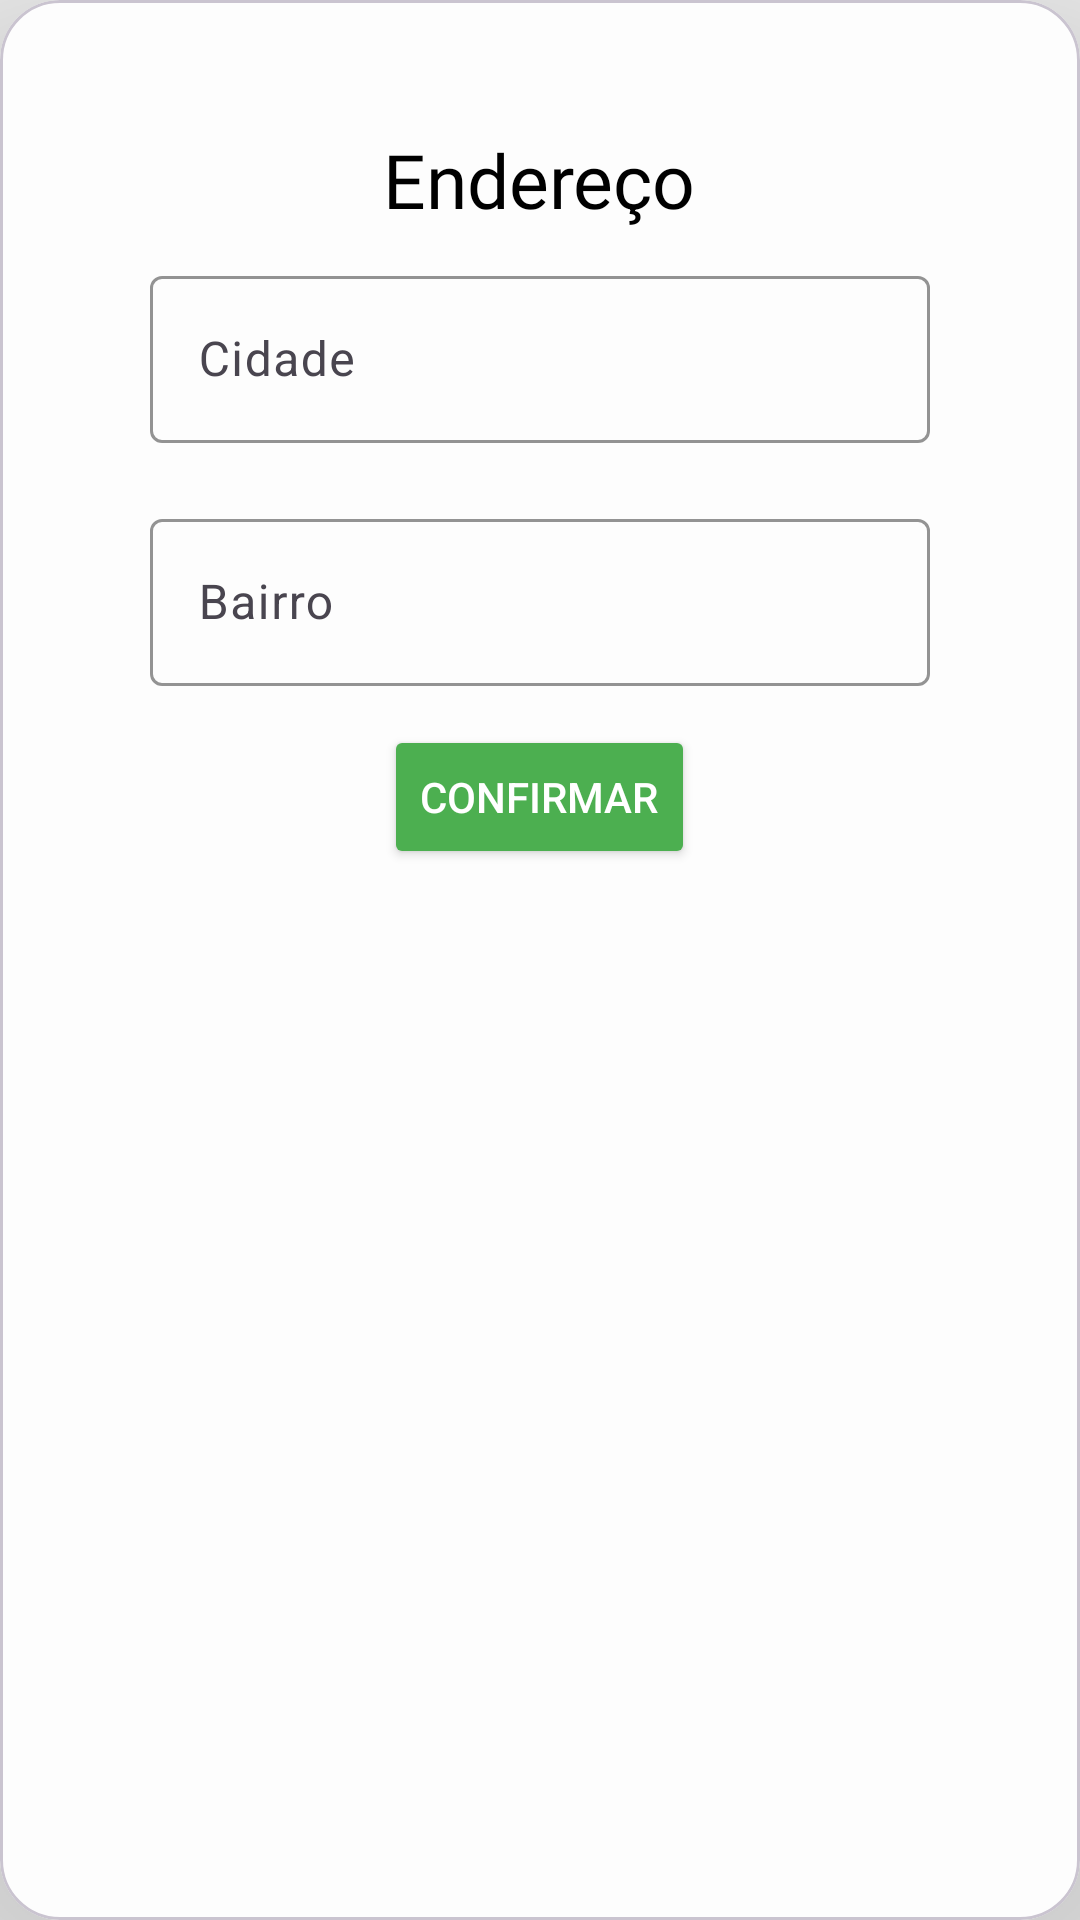

Write the Android layout XML for this screen, with the resource values it uses.
<!-- AndroidManifest.xml: application theme Theme.ColetaAlert -->
<!-- res/layout/layout_formulario.xml -->
<?xml version="1.0" encoding="utf-8"?>
<com.google.android.material.card.MaterialCardView
    xmlns:android="http://schemas.android.com/apk/res/android"
    xmlns:app="http://schemas.android.com/apk/res-auto"
    xmlns:tools="http://schemas.android.com/tools"

    android:id="@+id/card_formulario"
    android:layout_width="300dp"
    android:layout_height="310dp"

    app:cardBackgroundColor="#FDFDFD"
    app:cardElevation="200dp"
    app:cardCornerRadius="20dp"

    app:layout_constraintBottom_toBottomOf="parent"
    app:layout_constraintEnd_toEndOf="parent"
    app:layout_constraintStart_toStartOf="parent"
    app:layout_constraintTop_toTopOf="parent"
    >
        <LinearLayout
            android:layout_width="match_parent"
            android:layout_height="match_parent"
            android:orientation="vertical">

            <ImageButton
                android:id="@+id/close"
                android:layout_width="35dp"
                android:layout_height="35dp"
                android:layout_marginTop="8dp"
                android:layout_marginEnd="8dp"
                android:layout_gravity="end"
                android:backgroundTint="@android:color/transparent"
                app:elevation="30dp"
                app:tint="#FF0000"
                android:src="@drawable/baseline_close_24" />

            <TextView
                android:layout_width="wrap_content"
                android:layout_height="wrap_content"
                android:layout_gravity="center"
                android:text="Endereço"
                android:textSize="25sp"
                android:fontFamily="@font/poppins_light"
                android:textColor="#000000"
                />


            <com.google.android.material.textfield.TextInputLayout
                style="@style/ThemeOverlay.Material3.TextInputEditText.OutlinedBox"
                android:layout_width="260dp"
                android:layout_height="wrap_content"
                android:layout_marginTop="10dp"
                android:hint="Cidade"
                android:layout_gravity="center_horizontal"
                app:boxStrokeColor="#4CAF50"
                >

                <com.google.android.material.textfield.TextInputEditText
                    android:id="@+id/edit_cidade"
                    android:layout_width="match_parent"
                    android:layout_height="wrap_content"
                    android:textColorHint="#8B8B8B"
                    />
            </com.google.android.material.textfield.TextInputLayout>

            <com.google.android.material.textfield.TextInputLayout
                style="@style/ThemeOverlay.Material3.TextInputEditText.OutlinedBox"
                android:layout_width="260dp"
                android:layout_height="wrap_content"
                android:layout_marginTop="20dp"
                android:hint="Bairro"

                android:layout_gravity="center_horizontal"
                app:boxStrokeColor="#4CAF50"
                >

                <com.google.android.material.textfield.TextInputEditText
                    android:id="@+id/edit_bairro"
                    android:layout_width="match_parent"
                    android:layout_height="wrap_content"
                    android:textColorHint="#8B8B8B"
                    />
            </com.google.android.material.textfield.TextInputLayout>

            <Button
                android:id="@+id/btn_confirmar"
                android:layout_width="wrap_content"
                android:layout_height="wrap_content"
                android:layout_marginTop="13dp"
                android:layout_gravity="center"
                app:backgroundTint="#4CAF50"
                android:text="Confirmar"
                android:textColor="#FFFFFF"
                android:elevation="20dp"
                />

        </LinearLayout>
</com.google.android.material.card.MaterialCardView>
<!-- resources referenced by this layout -->
<resources>
  <style name="Theme.ColetaAlert" parent="Base.Theme.ColetaAlert">
  
      </style>
  <style name="Base.Theme.ColetaAlert" parent="Theme.Material3.Light.NoActionBar">
          <item name="colorPrimary">@color/eco_forest_green</item>
          <item name="colorPrimaryVariant">?attr/colorPrimary</item>
          <item name="colorSecondary">?attr/colorPrimary</item>
          <item name="colorSecondaryVariant">?attr/colorPrimary</item>
  
          <item name="android:windowBackground">@color/eco_background_light</item>
          <item name="android:statusBarColor">@android:color/transparent</item>
          <item name="android:navigationBarColor">@android:color/transparent</item>
      </style>
  <color name="eco_forest_green">#00B130</color>
  <color name="eco_background_light">#F5F5F5</color>
</resources>
